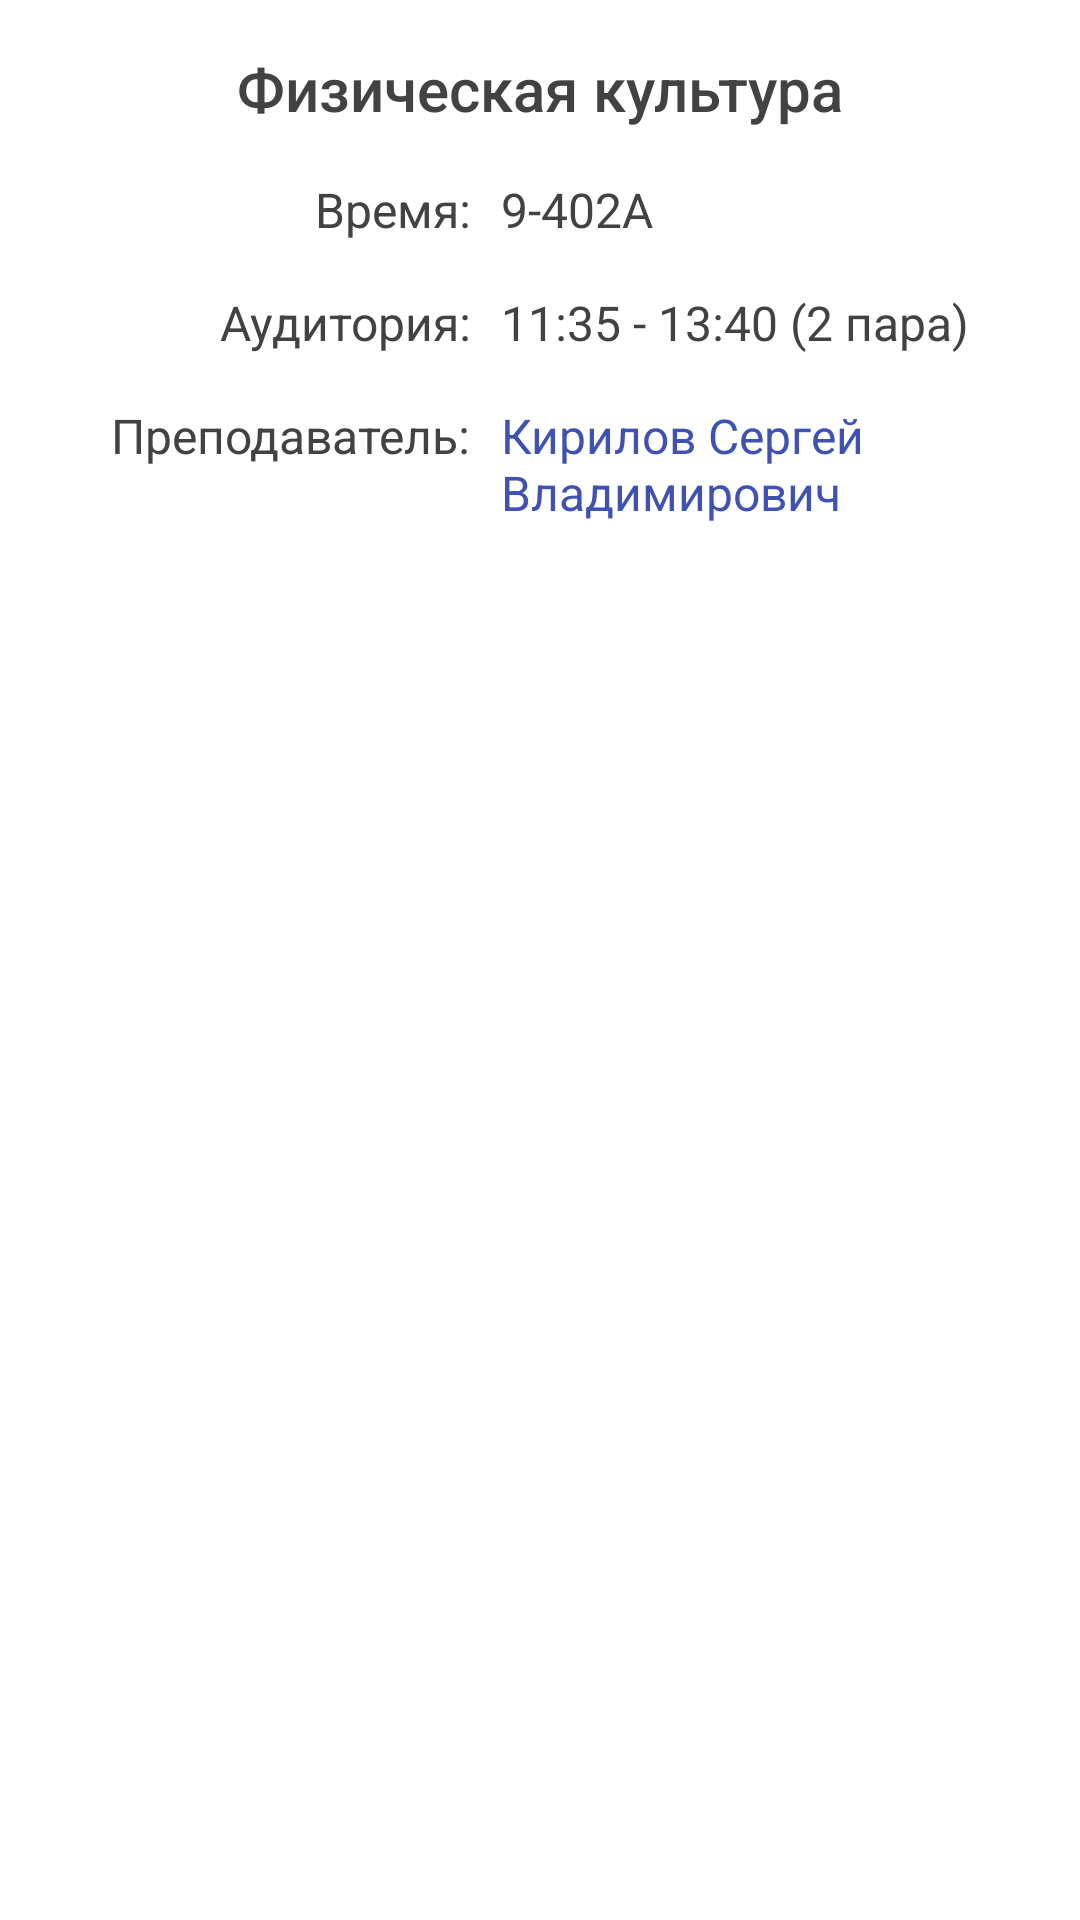

The Android layout XML behind this screen, and the referenced resources:
<!-- AndroidManifest.xml: application theme AppTheme -->
<!-- res/layout/dialog_lesson_information.xml -->
<?xml version="1.0" encoding="utf-8"?>
<TableLayout xmlns:android="http://schemas.android.com/apk/res/android"
    android:layout_width="match_parent"
    android:layout_height="match_parent"
    android:padding="@dimen/md_keylines"
    android:stretchColumns="*">
    <TableRow
        android:layout_width="match_parent"
        android:paddingBottom="@dimen/md_keylines">
        <TextView
            android:id="@+id/dialog_lesson_name"
            android:layout_span="2"
            android:layout_width="match_parent"
            android:layout_height="wrap_content"
            android:text="Физическая культура"
            android:textColor="@color/dark_grey"
            android:textAppearance="@style/TextAppearance.AppCompat.Title"
            android:gravity="center"/>
    </TableRow>

    <TableRow
        android:paddingBottom="@dimen/md_keylines"
        android:layout_width="match_parent"
        android:layout_height="wrap_content">
        <TextView
            android:text="@string/date_lesson_time"
            android:layout_gravity="right"
            android:paddingRight="5dp"
            android:textSize="@dimen/article_subheading"
            android:textColor="@color/dark_grey"
            />
        <TextView
            android:id="@+id/dialog_lesson_date"
            android:text="9-402А"
            android:paddingLeft="5dp"
            android:textSize="@dimen/article_subheading"
            android:textColor="@color/dark_grey"
            />
    </TableRow>

    <TableRow
        android:paddingBottom="@dimen/md_keylines"
        android:layout_width="match_parent"
        android:layout_height="wrap_content">
        <TextView
            android:text="@string/date_lesson_audience"
            android:layout_gravity="right"
            android:paddingRight="5dp"
            android:textSize="@dimen/article_subheading"
            android:textColor="@color/dark_grey"
            />
        <TextView
            android:id="@+id/dialog_lesson_cabinet"
            android:text="11:35 - 13:40 (2 пара)"
            android:paddingLeft="5dp"
            android:textSize="@dimen/article_subheading"
            android:textColor="@color/dark_grey"
            android:layout_height="wrap_content"
            android:layout_width="wrap_content" />
    </TableRow>

    <TableRow
        android:paddingBottom="@dimen/md_keylines"
        android:layout_width="match_parent"
        android:layout_height="wrap_content">
        <TextView
            android:text="@string/date_lesson_teacher"
            android:layout_gravity="right"
            android:paddingRight="5dp"
            android:layout_width="wrap_content"
            android:layout_height="wrap_content"
            android:textSize="@dimen/article_subheading"
            android:textColor="@color/dark_grey"
            />
        <TextView
            android:id="@+id/dialog_lesson_teacher"
            android:textColor="@color/colorPrimary"
            android:text="Кирилов Сергей Владимирович"
            android:paddingLeft="5dp"
            android:layout_height="wrap_content"
            android:layout_width="0dp"
            android:textSize="@dimen/article_subheading"
            />
    </TableRow>

</TableLayout>
<!-- resources referenced by this layout -->
<resources>
  <color name="colorPrimary">#3F51B5</color>
  <color name="dark_grey">#424242</color>
  <dimen name="article_subheading">16sp</dimen>
  <dimen name="md_keylines">16dp</dimen>
  <string name="date_lesson_audience">Аудитория:</string>
  <string name="date_lesson_teacher">Преподаватель:</string>
  <string name="date_lesson_time">Время:</string>
  <style name="AppTheme" parent="Theme.AppCompat.Light.NoActionBar">
          
          <item name="colorPrimary">@color/colorPrimary</item>
          <item name="colorPrimaryDark">@color/colorPrimaryDark</item>
          <item name="colorAccent">@color/colorAccent</item>
          <item name="android:windowBackground">@android:color/white</item>
      </style>
  <color name="colorPrimaryDark">#303F9F</color>
  <color name="colorAccent">#FF4081</color>
</resources>
